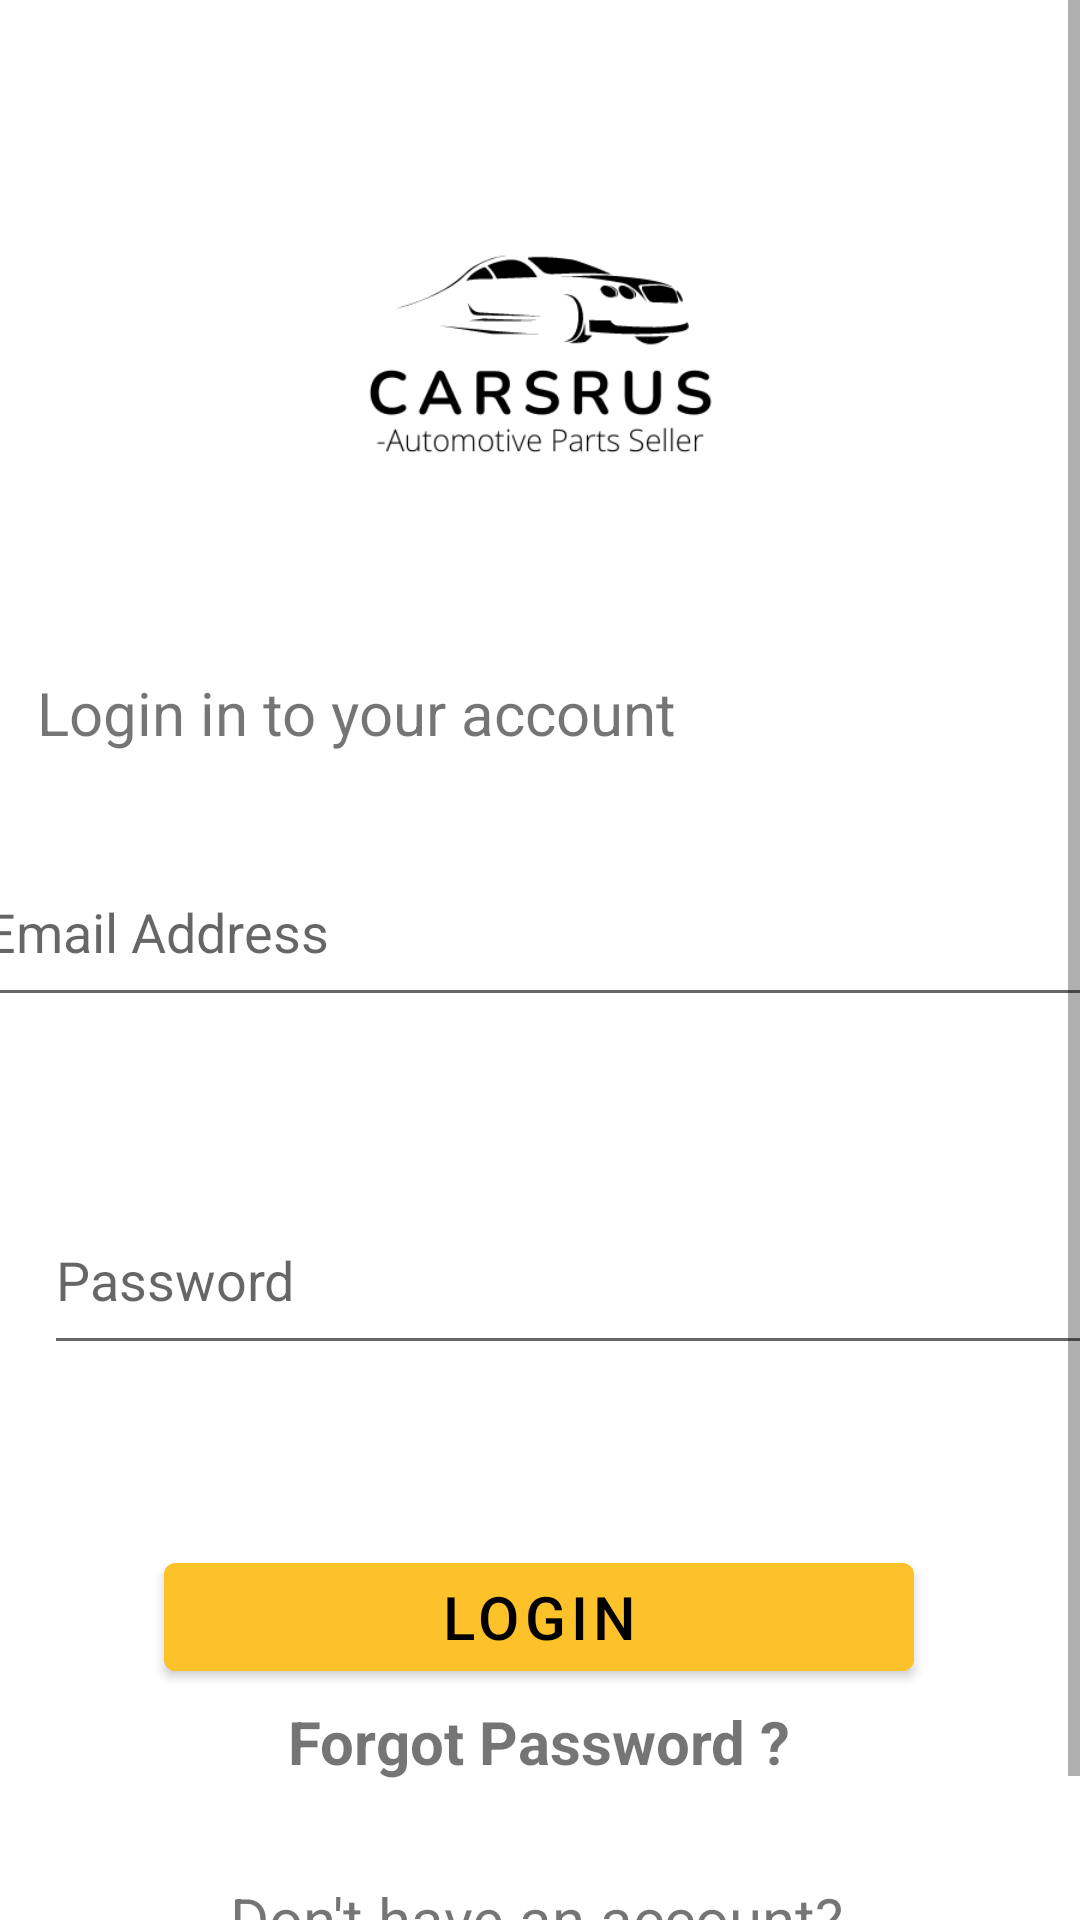

The Android layout XML behind this screen, and the referenced resources:
<!-- AndroidManifest.xml: application theme Theme.CarsurusMobileApplication -->
<!-- res/layout/fragment_first.xml -->
<?xml version="1.0" encoding="utf-8"?>
<ScrollView
    xmlns:android="http://schemas.android.com/apk/res/android"
    xmlns:app="http://schemas.android.com/apk/res-auto"
    xmlns:tools="http://schemas.android.com/tools"
    android:layout_width="match_parent"
    android:layout_height="match_parent">
<androidx.constraintlayout.widget.ConstraintLayout
    android:id="@+id/loginLayout"
    android:layout_width="match_parent"
    android:layout_height="wrap_content"
    tools:context=".FirstFragment">

    <ImageView
        android:id="@+id/imageView"
        android:layout_width="350dp"
        android:layout_height="200dp"
        android:layout_marginTop="4dp"
        android:src="@drawable/carsrus"
        app:layout_constraintEnd_toEndOf="parent"
        app:layout_constraintHorizontal_bias="0.491"
        app:layout_constraintStart_toStartOf="parent"
        app:layout_constraintTop_toTopOf="parent" />

    <TextView
        android:id="@+id/textView"
        android:layout_width="wrap_content"
        android:layout_height="wrap_content"
        android:layout_marginTop="20dp"
        android:text="@string/login_to"
        android:textSize="20sp"
        app:layout_constraintEnd_toEndOf="parent"
        app:layout_constraintHorizontal_bias="0.084"
        app:layout_constraintStart_toStartOf="parent"
        app:layout_constraintTop_toBottomOf="@+id/imageView" />

    <EditText
        android:id="@+id/editTextTextEmailAddress"
        android:layout_width="380dp"
        android:layout_height="60dp"
        android:layout_marginTop="28dp"
        android:ems="10"
        android:hint="@string/email"
        android:inputType="textEmailAddress"
        app:layout_constraintEnd_toEndOf="parent"
        app:layout_constraintHorizontal_bias="0.483"
        app:layout_constraintStart_toStartOf="parent"
        app:layout_constraintTop_toBottomOf="@+id/textView"
        tools:ignore="SpeakableTextPresentCheck" />

    <EditText
        android:id="@+id/editTextTextPassword"
        android:layout_width="380dp"
        android:layout_height="60dp"
        android:layout_marginStart="17dp"
        android:layout_marginTop="56dp"
        android:layout_marginEnd="184dp"
        android:ems="10"
        android:hint="@string/password"
        android:inputType="textPassword"
        app:layout_constraintEnd_toEndOf="parent"
        app:layout_constraintHorizontal_bias="0.011"
        app:layout_constraintStart_toStartOf="parent"
        app:layout_constraintTop_toBottomOf="@+id/editTextTextEmailAddress"
        tools:ignore="SpeakableTextPresentCheck" />

    <Button
        android:id="@+id/btnLogin"
        android:layout_width="250dp"
        android:layout_height="wrap_content"
        android:layout_marginStart="105dp"
        android:layout_marginTop="60dp"
        android:layout_marginEnd="106dp"
        android:backgroundTint="@color/orange"
        android:text="Login"
        android:textColor="@color/black"
        android:textSize="20sp"
        app:layout_constraintEnd_toEndOf="parent"
        app:layout_constraintStart_toStartOf="parent"
        app:layout_constraintTop_toBottomOf="@+id/editTextTextPassword" />

    <TextView
        android:id="@+id/forgotPassword"
        android:layout_width="wrap_content"
        android:layout_height="wrap_content"
        android:layout_marginTop="4dp"
        android:text="@string/forgotPass"
        android:textSize="20sp"
        android:textStyle="bold"
        app:layout_constraintEnd_toEndOf="@+id/btnLogin"
        app:layout_constraintStart_toStartOf="@+id/btnLogin"
        app:layout_constraintTop_toBottomOf="@+id/btnLogin" />

    <TextView
        android:id="@+id/dontHaveAccTextView"
        android:layout_width="wrap_content"
        android:layout_height="wrap_content"
        android:layout_marginTop="32dp"
        android:text="Don't have an account?"
        android:textSize="20sp"
        app:layout_constraintEnd_toEndOf="@+id/forgotPassword"
        app:layout_constraintHorizontal_bias="0.526"
        app:layout_constraintStart_toStartOf="@+id/forgotPassword"
        app:layout_constraintTop_toBottomOf="@+id/forgotPassword" />

    <TextView
        android:id="@+id/textViewCreateAcc"
        android:layout_width="wrap_content"
        android:layout_height="wrap_content"
        android:layout_marginTop="12dp"
        android:text="@string/account"
        android:textSize="20sp"
        android:textStyle="bold"
        app:layout_constraintEnd_toEndOf="@+id/dontHaveAccTextView"
        app:layout_constraintHorizontal_bias="0.511"
        app:layout_constraintStart_toStartOf="@+id/dontHaveAccTextView"
        app:layout_constraintTop_toBottomOf="@+id/dontHaveAccTextView" />
</androidx.constraintlayout.widget.ConstraintLayout>
</ScrollView>
<!-- resources referenced by this layout -->
<resources>
  <color name="black">#FF000000</color>
  <color name="orange">#FDC12A</color>
  <!-- drawable carsrus: png bitmap (drawable-v24, 20117 bytes) -->
  <string name="account">Create an account</string>
  <string name="email">Email Address</string>
  <string name="forgotPass">Forgot Password ?</string>
  <string name="login_to">Login in to your account</string>
  <string name="password">Password</string>
  <style name="Theme.CarsurusMobileApplication" parent="Theme.MaterialComponents.DayNight.DarkActionBar">
          
          <item name="colorPrimary">@color/purple_500</item>
          <item name="colorPrimaryVariant">@color/purple_700</item>
          <item name="colorOnPrimary">@color/white</item>
          
          <item name="colorSecondary">@color/teal_200</item>
          <item name="colorSecondaryVariant">@color/teal_700</item>
          <item name="colorOnSecondary">@color/black</item>
          
          <item name="android:statusBarColor" tools:targetApi="l">?attr/colorPrimaryVariant</item>
          
      </style>
  <color name="purple_500">#FF6200EE</color>
  <color name="purple_700">#FF3700B3</color>
  <color name="white">#FFFFFFFF</color>
  <color name="teal_200">#FF03DAC5</color>
  <color name="teal_700">#FF018786</color>
</resources>
